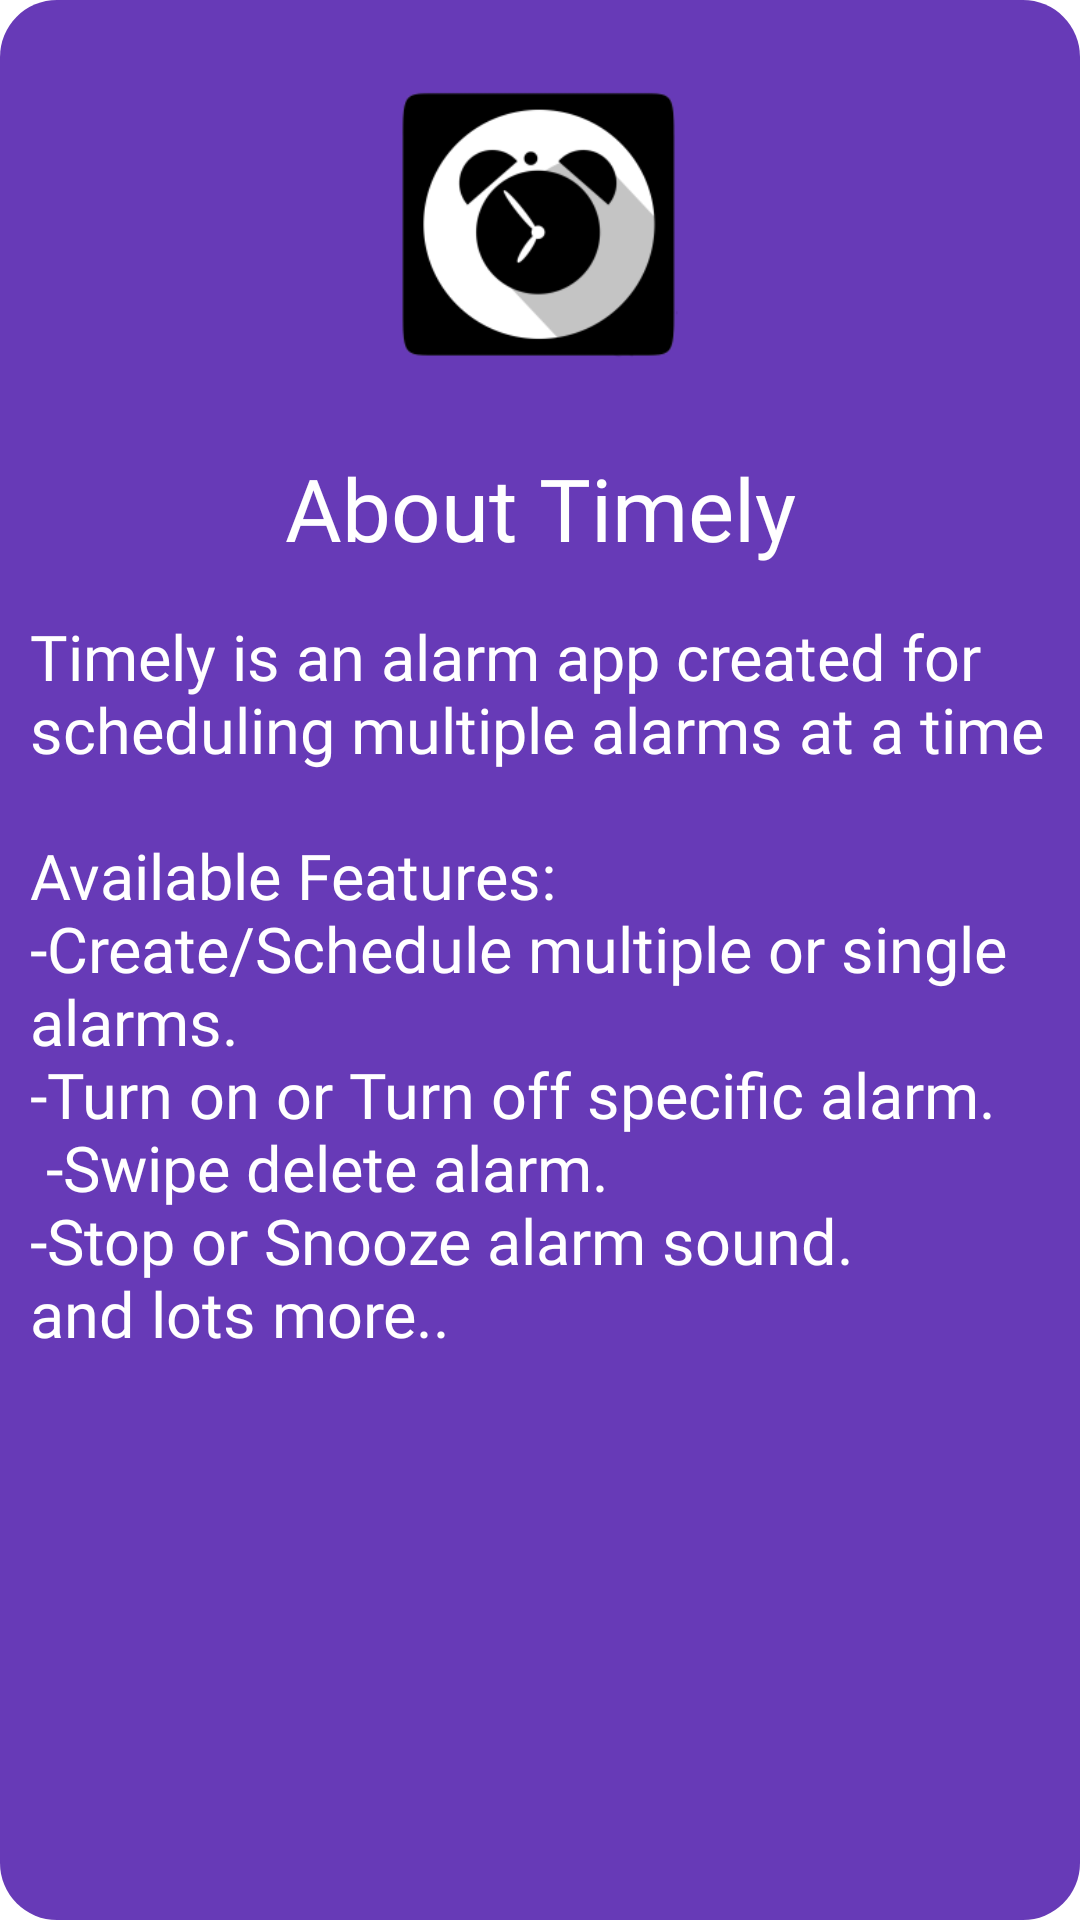

Android layout source for this screen:
<!-- AndroidManifest.xml: application theme DarkMode -->
<!-- res/layout/about_app.xml -->
<?xml version="1.0" encoding="utf-8"?>
<LinearLayout xmlns:android="http://schemas.android.com/apk/res/android"
    android:layout_width="match_parent"
    android:layout_height="wrap_content"
    xmlns:app="http://schemas.android.com/apk/res-auto"
    android:orientation="vertical"
    android:background="@drawable/about_app_bg">

   <RelativeLayout
       android:layout_width="match_parent"
       android:layout_height="wrap_content"
       android:orientation="horizontal">
       <ImageView
           android:layout_width="150dp"
           android:src="@mipmap/ic_launcher_foreground"
           android:layout_height="150dp"
           android:layout_centerInParent="true"
           android:contentDescription="@string/app_name" />
   </RelativeLayout>

<LinearLayout
    android:layout_width="match_parent"
    android:layout_height="wrap_content"
    android:orientation="vertical">
    <TextView
        android:layout_width="match_parent"
        android:textSize="29sp"
        android:fontFamily="@font/amaranth_bold"
        android:text="@string/about_timely"
        android:textAlignment="center"
        android:textColor="@android:color/white"
        android:layout_height="wrap_content"/>
</LinearLayout>
 <LinearLayout
     android:layout_width="match_parent"
     android:layout_height="match_parent"
     android:orientation="vertical">
     <TextView
         android:padding="10dp"
         android:layout_marginTop="6dp"
         android:layout_width="match_parent"
         android:textSize="21sp"
         android:fontFamily="@font/amaranth_bold"
         android:textColor="@android:color/white"
         android:text="@string/about_timely_app"
         android:layout_height="wrap_content"/>
 </LinearLayout>

<LinearLayout
    android:layout_width="match_parent"
    android:layout_height="wrap_content"
   android:paddingBottom="10dp"
    android:orientation="vertical">
    <com.google.android.material.button.MaterialButton
        android:layout_width="match_parent"
        android:layout_marginTop="10dp"
        android:layout_marginStart="20dp"
        android:text="@string/close"
        android:id="@+id/close_aboutapp_dialog"
        android:fontFamily="@font/amaranth_bold"
        android:textSize="16sp"
        android:textColor="@color/chipColor"
        app:backgroundTint="@color/task_time_color1"
        android:background="@drawable/btn_bg"
        android:layout_marginEnd="20dp"
        android:layout_height="wrap_content"/>

</LinearLayout>




</LinearLayout>
<!-- resources referenced by this layout -->
<resources>
  <color name="chipColor">#673AB7</color>
  <color name="task_time_color1">#FCFAFA</color>
  <!-- drawable about_app_bg (drawable) -->
  <?xml version="1.0" encoding="utf-8"?>
  <shape xmlns:android="http://schemas.android.com/apk/res/android"
      android:shape="rectangle">
      <solid android:color="@color/chipColor"/>
      <corners android:radius="19dp"/>
  
  </shape>
  <!-- drawable btn_bg (drawable) -->
  <?xml version="1.0" encoding="utf-8"?>
  <shape xmlns:android="http://schemas.android.com/apk/res/android"
      android:shape="rectangle">
      <solid android:color="@color/chipColor"/>
  
      <corners android:radius="12dp"/>
  
  </shape>
  <!-- mipmap ic_launcher_foreground: png bitmap (mipmap-hdpi, 4074 bytes) -->
  <string name="about_timely">About Timely</string>
  <string name="about_timely_app">Timely is an alarm app created for scheduling multiple alarms at a time\n\nAvailable Features:\n-Create/Schedule multiple or single alarms.\n-Turn on or Turn off specific alarm.\n -Swipe delete alarm.\n-Stop or Snooze alarm sound.\nand lots more..</string>
  <string name="app_name">TimelyApp</string>
  <string name="close">Close</string>
  <style name="DarkMode" parent="Theme.MaterialComponents.Light.DarkActionBar">
          <item name="colorPrimary">@color/colorPrimary1</item>
          <item name="colorPrimaryDark">@color/colorPrimaryDark</item>
          <item name="colorAccent">@color/colorAccent1</item>
          <item name="backgroundcolor">@color/background_color1</item>
          <item name="cardgroundcolor">@color/Cardbackground_color1</item>
          <item name="toastcolor">@color/toast_text_color1</item>
          <item name="textcolor">@color/task_time_color1</item>
          <item name="CreateAlarmIconColor">@color/create_alarm_color1</item>
          <item name="bottomSheetIconColor">@color/task_time_color1</item>
          <item name="bottomBarBackground">@color/colorItemDefaultBackground1</item>
          <item name="bottomBarBackgroundTextColor">@color/task_time_color1</item>
          <item name="repeatbottomSheetIconColor">#9EFFFFFF</item>
          <item name="chipBackground">@color/background_color1</item>
          <item name="android:windowAnimationStyle">@style/WindowAnimationTransition</item>
  
      </style>
  <color name="colorPrimary1">#2E2D2D</color>
  <color name="colorPrimaryDark">#2E2D2D</color>
  <color name="colorAccent1">#35C23B</color>
  <color name="background_color1">#000000</color>
  <color name="Cardbackground_color1">#242323</color>
  <color name="toast_text_color1">#000000</color>
  <color name="create_alarm_color1">#FFC107</color>
  <color name="colorItemDefaultBackground1">#2E2D2D</color>
  <style name="WindowAnimationTransition">
          <item name="android:windowEnterAnimation">@anim/fade_in</item>
          <item name="android:windowExitAnimation">@anim/fadeout</item>
      </style>
</resources>
